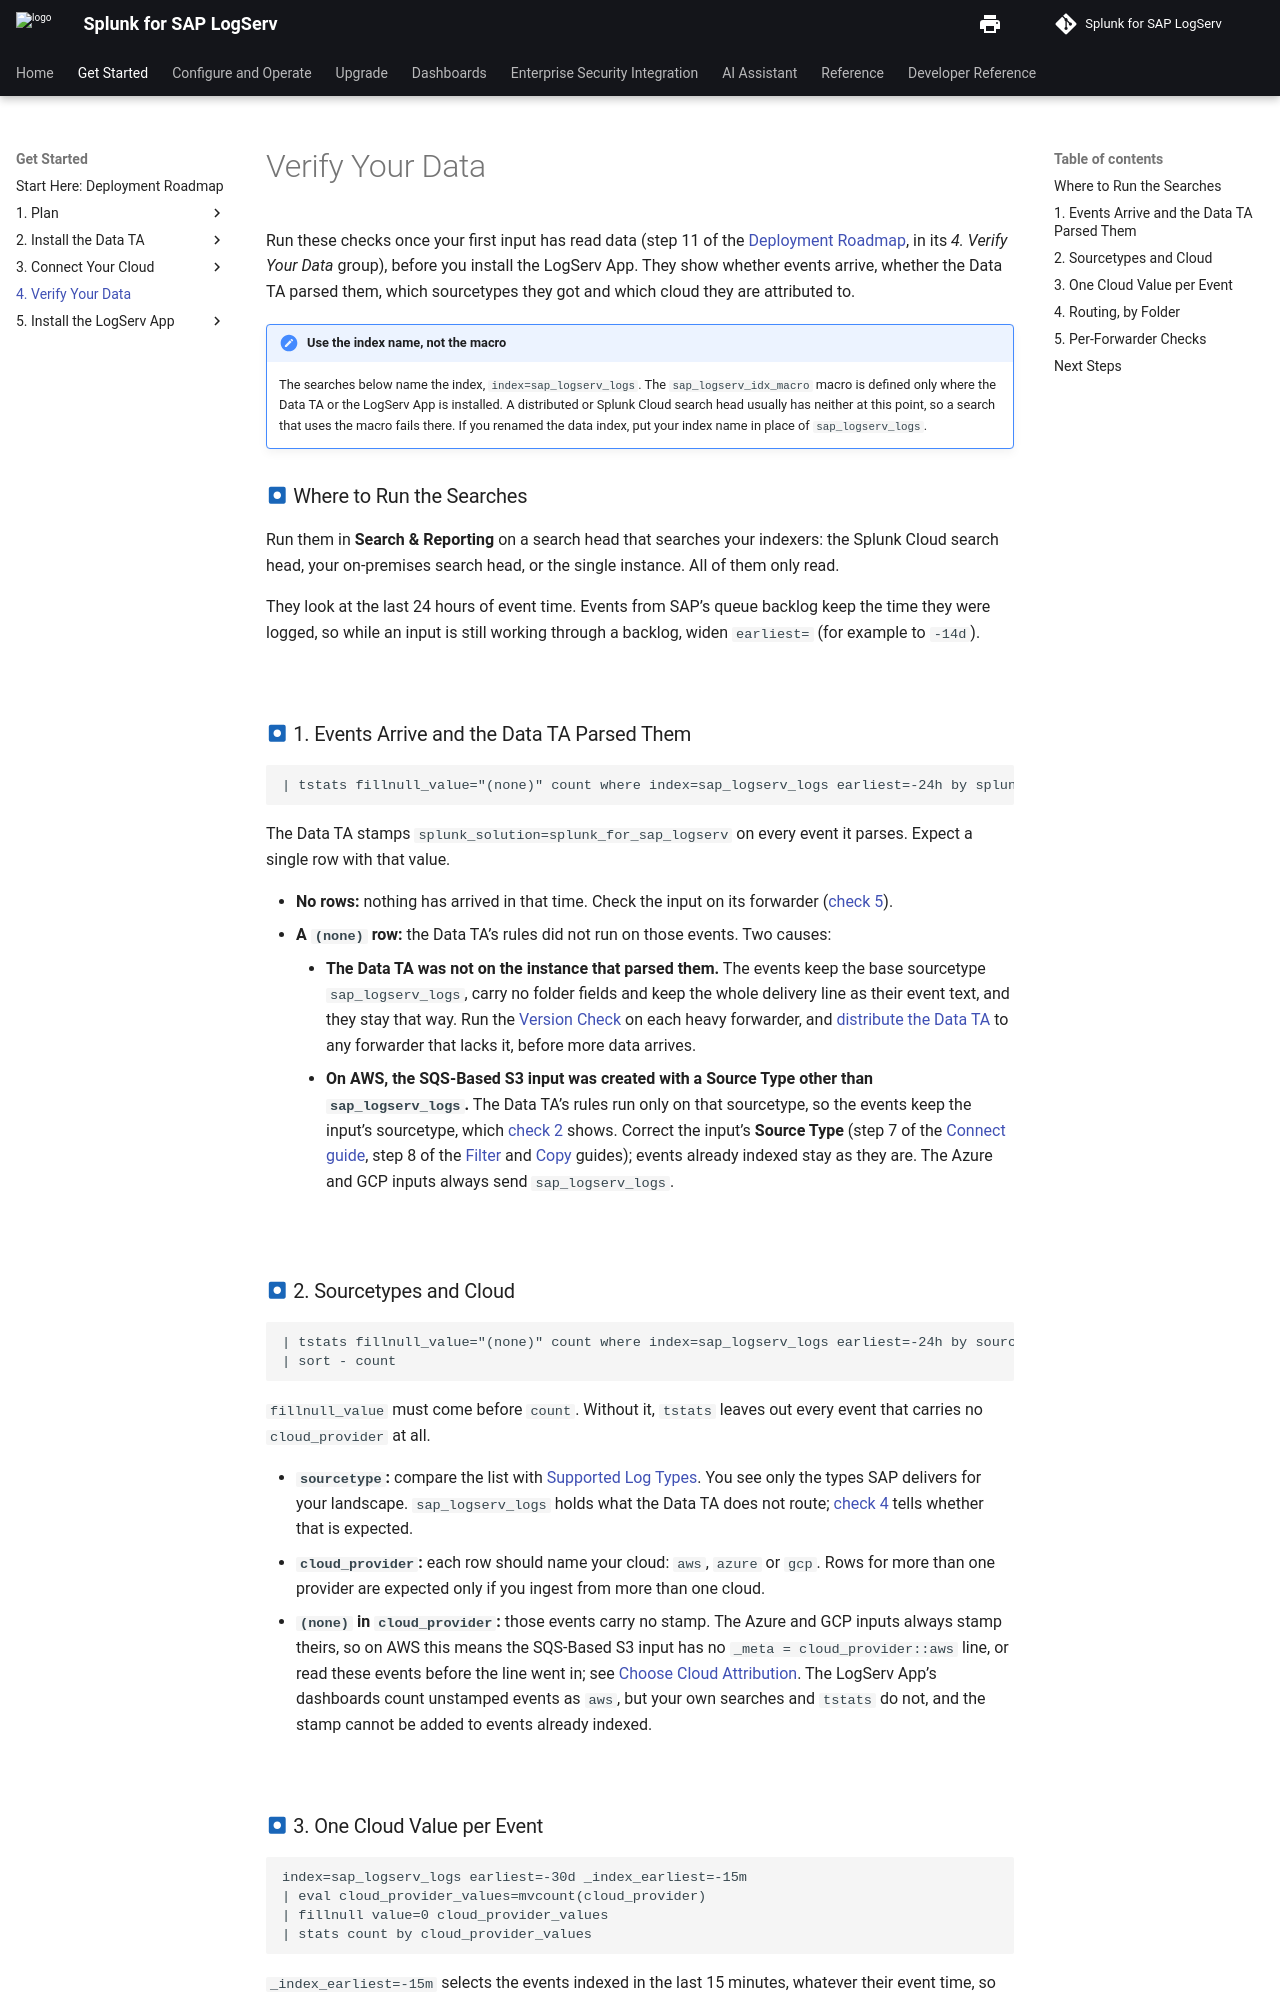

repository: splunk/splunk-sap-logserv · page: content/getting-started/verify-data/index.html · generator: mkdocs

# Verify Your Data

Run these checks once your first input has read data (step 11 of the [Deployment Roadmap](roadmap.md#11-verify-your-data), in its *4. Verify Your Data* group), before you install the LogServ App. They show whether events arrive, whether the Data TA parsed them, which sourcetypes they got and which cloud they are attributed to.

!!! note "Use the index name, not the macro"
    The searches below name the index, `index=sap_logserv_logs`. The `sap_logserv_idx_macro` macro is defined only where the Data TA or the LogServ App is installed. A distributed or Splunk Cloud search head usually has neither at this point, so a search that uses the macro fails there. If you renamed the data index, put your index name in place of `sap_logserv_logs`.

### :material-circle-box:{ .taiconcolor } Where to Run the Searches

Run them in **Search & Reporting** on a search head that searches your indexers: the Splunk Cloud search head, your on-premises search head, or the single instance. All of them only read.

They look at the last 24 hours of event time. Events from SAP's queue backlog keep the time they were logged, so while an input is still working through a backlog, widen `earliest=` (for example to `-14d`).

<br>

### :material-circle-box:{ .taiconcolor } 1. Events Arrive and the Data TA Parsed Them

```spl
| tstats fillnull_value="(none)" count where index=sap_logserv_logs earliest=-24h by splunk_solution
```

The Data TA stamps `splunk_solution=splunk_for_sap_logserv` on every event it parses. Expect a single row with that value.

- **No rows:** nothing has arrived in that time. Check the input on its forwarder ([check 5](#5-per-forwarder-checks)).
- **A `(none)` row:** the Data TA's rules did not run on those events. Two causes:
    - **The Data TA was not on the instance that parsed them.** The events keep the base sourcetype `sap_logserv_logs`, carry no folder fields and keep the whole delivery line as their event text, and they stay that way. Run the [Version Check](capacity-planning.md#version-check) on each heavy forwarder, and [distribute the Data TA](../install-setup/distribute-data-ta.md) to any forwarder that lacks it, before more data arrives.
    - **On AWS, the SQS-Based S3 input was created with a Source Type other than `sap_logserv_logs`.** The Data TA's rules run only on that sourcetype, so the events keep the input's sourcetype, which [check 2](#2-sourcetypes-and-cloud) shows. Correct the input's **Source Type** (step 7 of the [Connect guide](../install-setup/aws-remote-s3-connect-guide.md#7-configure-sqs-based-s3-input-aws-add-on), step 8 of the [Filter](../install-setup/aws-remote-s3-filter-guide.md#8-configure-sqs-based-s3-input-aws-add-on) and [Copy](../install-setup/aws-remote-s3-copy-guide.md#8-configure-sqs-based-s3-input-aws-add-on) guides); events already indexed stay as they are. The Azure and GCP inputs always send `sap_logserv_logs`.

<br>

### :material-circle-box:{ .taiconcolor } 2. Sourcetypes and Cloud

```spl
| tstats fillnull_value="(none)" count where index=sap_logserv_logs earliest=-24h by sourcetype, cloud_provider
| sort - count
```

`fillnull_value` must come before `count`. Without it, `tstats` leaves out every event that carries no `cloud_provider` at all.

- **`sourcetype`:** compare the list with [Supported Log Types](supported-log-types.md). You see only the types SAP delivers for your landscape. `sap_logserv_logs` holds what the Data TA does not route; [check 4](#4-routing-by-folder) tells whether that is expected.
- **`cloud_provider`:** each row should name your cloud: `aws`, `azure` or `gcp`. Rows for more than one provider are expected only if you ingest from more than one cloud.
- **`(none)` in `cloud_provider`:** those events carry no stamp. The Azure and GCP inputs always stamp theirs, so on AWS this means the SQS-Based S3 input has no `_meta = cloud_provider::aws` line, or read these events before the line went in; see [Choose Cloud Attribution](../install-setup/cloud-attribution.md). The LogServ App's dashboards count unstamped events as `aws`, but your own searches and `tstats` do not, and the stamp cannot be added to events already indexed.

<br>
